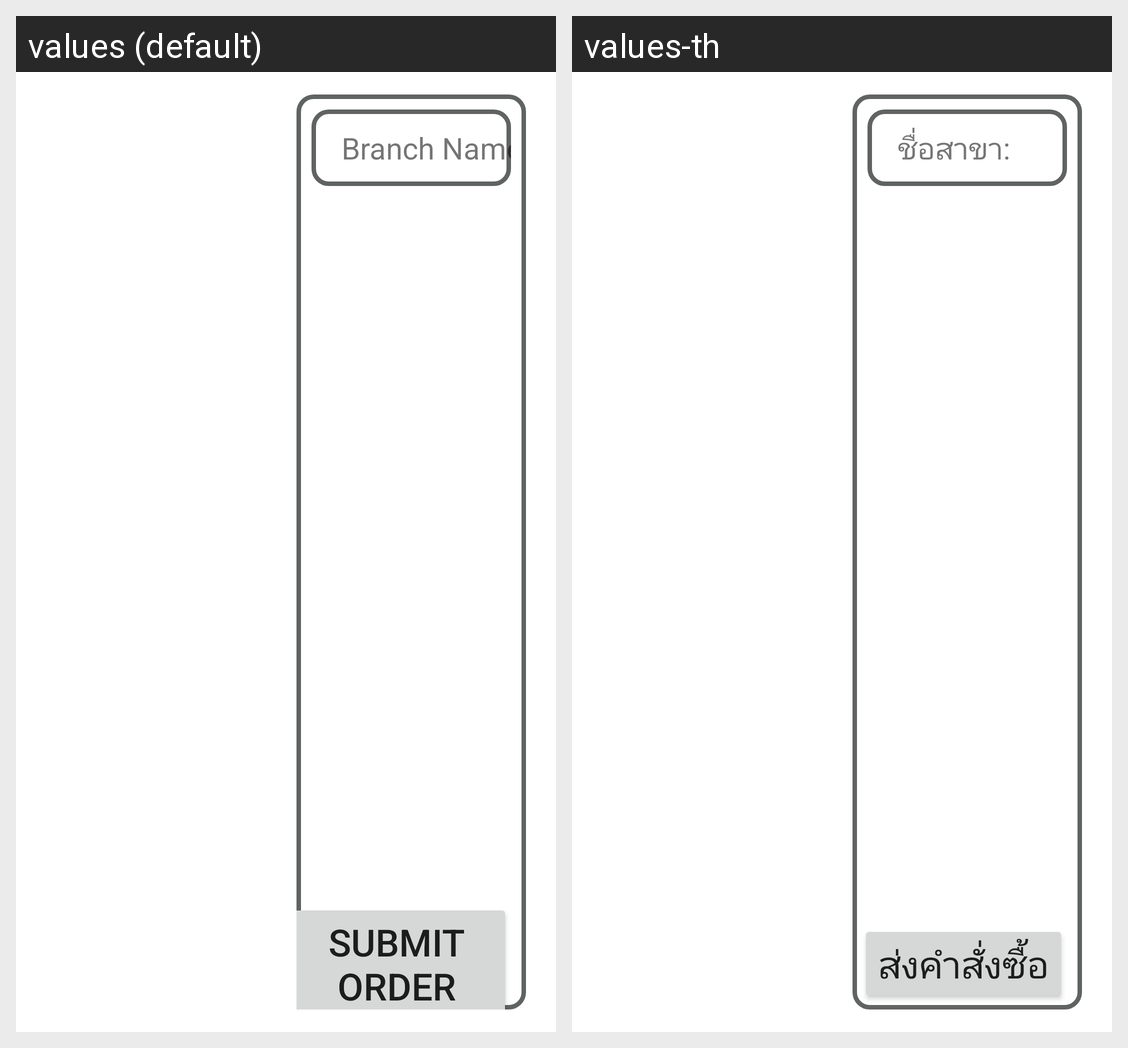

Here is an Android app screen in its default locale and in the app's own translations. Write out the translated-string differences for the strings that appear on this screen.
Android screen res/layout/activity_order_placement.xml rendered under 2 locales, left to right: values (default), values-th. Device: Nexus 5 (rendered at 1080×1920; each locale shown at half size, 540×960, under a caption strip naming it); theme Theme.PosApplication.NoActionBar.
Strings drawn on this screen, with the default value and each locale's value (text and hints the layout hard-codes, and strings that could not be matched under every locale, appear in the picture but are not listed):

branch_name_label
  values: Branch Name:
  values-th: ชื่อสาขา:

submit_order_label
  values: Submit Order
  values-th: ส่งคำสั่งซื้อ
